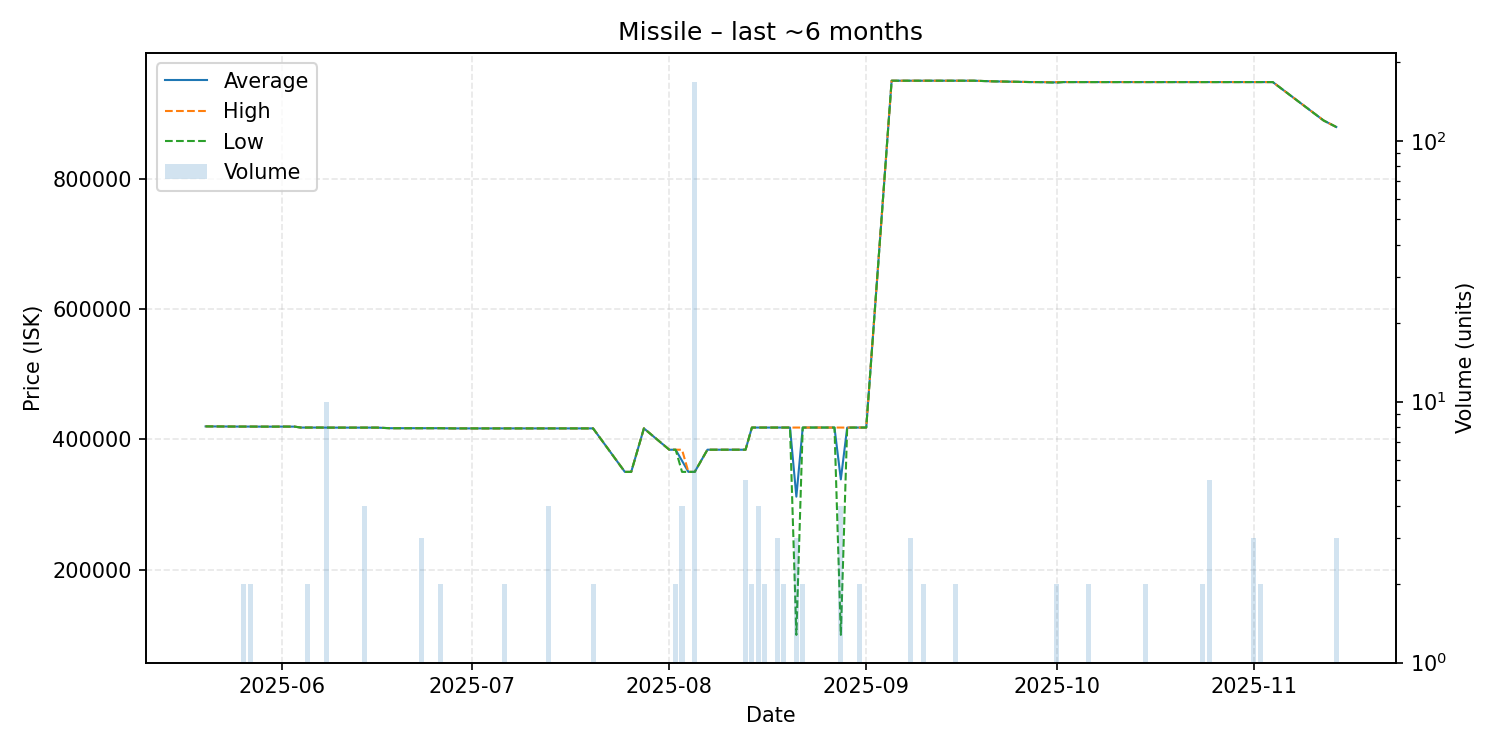

The data file committed next to this chart (first rows):
date, average, highest, lowest, order_count, volume
2025-05-20, 419800, 419800, 419800, 1, 1
2025-05-25, 419500, 419500, 419500, 1, 1
2025-05-26, 419500, 419500, 419500, 2, 2
2025-05-27, 419500, 419500, 419500, 2, 2
2025-05-29, 419400, 419400, 419400, 1, 1
2025-05-31, 419400, 419400, 419400, 1, 1
2025-06-01, 419500, 419500, 419500, 1, 1
2025-06-03, 419400, 419400, 419400, 1, 1
2025-06-04, 418000, 418000, 418000, 1, 1
2025-06-05, 418000, 418000, 418000, 2, 2
2025-06-07, 418000, 418000, 418000, 1, 1
2025-06-08, 417900, 417900, 417900, 1, 10
2025-06-10, 417900, 417900, 417900, 1, 1
2025-06-14, 417900, 417900, 417900, 4, 4
2025-06-16, 417900, 417900, 417900, 1, 1
2025-06-18, 417000, 417000, 417000, 1, 1
2025-06-19, 417000, 417000, 417000, 1, 1
2025-06-20, 417000, 417000, 417000, 1, 1
2025-06-22, 417000, 417000, 417000, 1, 1
2025-06-23, 417000, 417000, 417000, 3, 3
2025-06-25, 417000, 417000, 417000, 1, 1
2025-06-26, 417000, 417000, 417000, 2, 2
2025-06-28, 416700, 416700, 416700, 1, 1
2025-06-29, 416700, 416700, 416700, 1, 1
2025-07-01, 416700, 416700, 416700, 1, 1
2025-07-04, 416700, 416700, 416700, 1, 1
2025-07-05, 416700, 416700, 416700, 1, 1
2025-07-06, 416700, 416700, 416700, 2, 2
2025-07-08, 416700, 416700, 416700, 1, 1
2025-07-09, 416700, 416700, 416700, 1, 1
2025-07-11, 416700, 416700, 416700, 1, 1
2025-07-13, 416700, 416700, 416700, 4, 4
2025-07-18, 416700, 416700, 416700, 1, 1
2025-07-19, 416700, 416700, 416700, 1, 1
2025-07-20, 416700, 416700, 416700, 2, 2
2025-07-25, 350000, 350000, 350000, 1, 1
2025-07-26, 350000, 350000, 350000, 1, 1
2025-07-28, 416700, 416700, 416700, 1, 1
2025-08-01, 384000, 384000, 384000, 1, 1
2025-08-02, 384000, 384000, 384000, 2, 2
2025-08-03, 367000, 384000, 350000, 3, 4
2025-08-04, 350000, 350000, 350000, 1, 1
2025-08-05, 350000, 350000, 350000, 3, 168
2025-08-07, 384000, 384000, 384000, 1, 1
2025-08-08, 384000, 384000, 384000, 1, 1
2025-08-09, 384000, 384000, 384000, 1, 1
2025-08-10, 384000, 384000, 384000, 1, 1
2025-08-12, 384000, 384000, 384000, 1, 1
2025-08-13, 384000, 384000, 384000, 1, 5
2025-08-14, 418000, 418000, 418000, 2, 2
2025-08-15, 418000, 418000, 418000, 4, 4
2025-08-16, 418000, 418000, 418000, 2, 2
2025-08-17, 418000, 418000, 418000, 1, 1
2025-08-18, 418000, 418000, 418000, 2, 3
2025-08-19, 418000, 418000, 418000, 2, 2
2025-08-20, 418000, 418000, 418000, 1, 1
2025-08-21, 312000, 418000, 100000, 3, 3
2025-08-22, 418000, 418000, 418000, 2, 2
2025-08-23, 418000, 418000, 418000, 1, 1
2025-08-25, 418000, 418000, 418000, 1, 1
... 40 more rows
